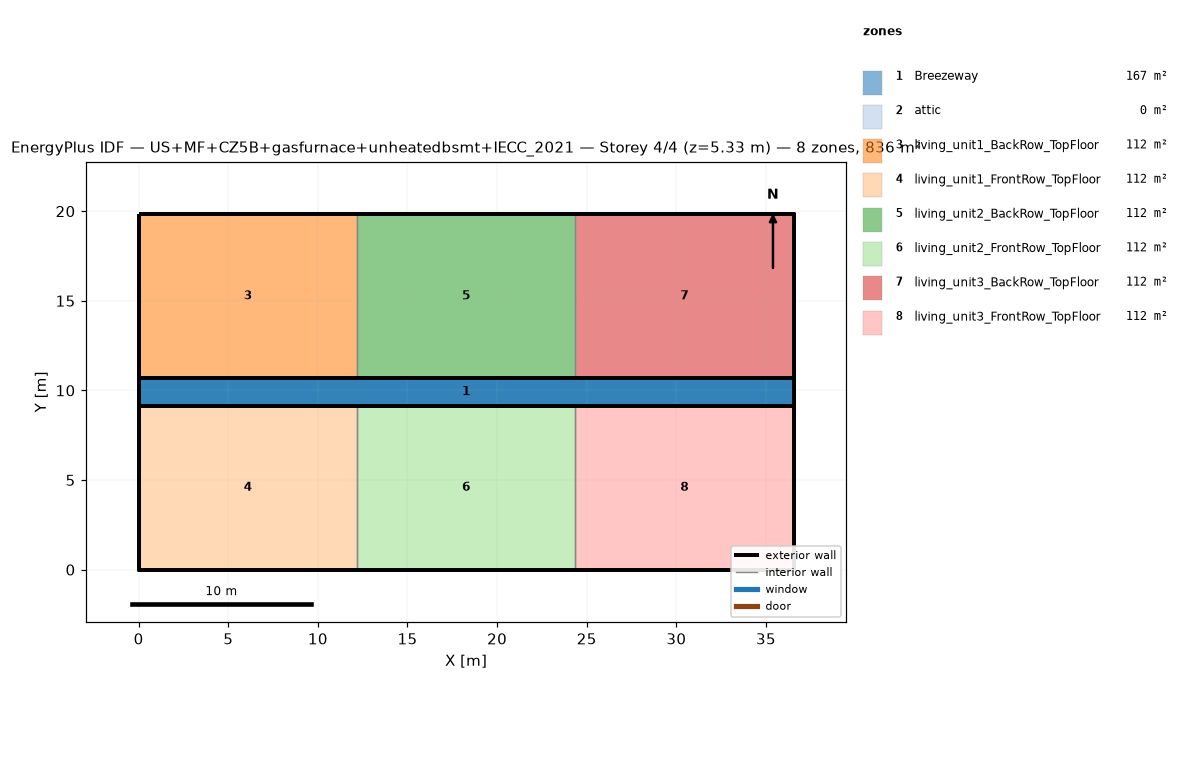
=== STOREY PLAN SPEC (per zone: floor XY polygon, exterior-wall plan segments, windows/doors) ===
zone 1: Breezeway  (167.0 m²)
  floor: (36.54, 9.16) (0.00, 9.16) (0.00, 10.68) (36.54, 10.68)
  floor: (36.54, 9.16) (0.00, 9.16) (0.00, 10.68) (36.54, 10.68)
  floor: (36.54, 9.16) (0.00, 9.16) (0.00, 10.68) (36.54, 10.68)
zone 2: attic  (0.0 m²)
  exterior wall: (36.54, 0.00) – (36.54, 19.84) – (36.54, 9.92)  [29.8 m]
  exterior wall: (0.00, 19.84) – (0.00, 0.00) – (0.00, 9.92)  [29.8 m]
zone 3: living_unit1_BackRow_TopFloor  (111.5 m²)
  floor: (12.18, 10.68) (0.00, 10.68) (0.00, 19.84) (12.18, 19.84)
  exterior wall: (12.18, 19.84) – (0.00, 19.84)  [12.2 m]
  exterior wall: (0.00, 19.84) – (0.00, 10.68)  [9.2 m]
  exterior wall: (0.00, 10.68) – (12.18, 10.68)  [12.2 m]
  interior walls: 1
zone 4: living_unit1_FrontRow_TopFloor  (111.5 m²)
  floor: (12.18, 0.00) (0.00, 0.00) (0.00, 9.16) (12.18, 9.16)
  exterior wall: (0.00, 0.00) – (12.18, 0.00)  [12.2 m]
  exterior wall: (0.00, 9.16) – (0.00, 0.00)  [9.2 m]
  exterior wall: (12.18, 9.16) – (0.00, 9.16)  [12.2 m]
  interior walls: 1
zone 5: living_unit2_BackRow_TopFloor  (111.5 m²)
  floor: (24.36, 10.68) (12.18, 10.68) (12.18, 19.84) (24.36, 19.84)
  exterior wall: (12.18, 10.68) – (24.36, 10.68)  [12.2 m]
  exterior wall: (24.36, 19.84) – (12.18, 19.84)  [12.2 m]
  interior walls: 2
zone 6: living_unit2_FrontRow_TopFloor  (111.5 m²)
  floor: (24.36, 0.00) (12.18, 0.00) (12.18, 9.16) (24.36, 9.16)
  exterior wall: (12.18, 0.00) – (24.36, 0.00)  [12.2 m]
  exterior wall: (24.36, 9.16) – (12.18, 9.16)  [12.2 m]
  interior walls: 2
zone 7: living_unit3_BackRow_TopFloor  (111.5 m²)
  floor: (36.54, 10.68) (24.36, 10.68) (24.36, 19.84) (36.54, 19.84)
  exterior wall: (36.54, 10.68) – (36.54, 19.84)  [9.2 m]
  exterior wall: (36.54, 19.84) – (24.36, 19.84)  [12.2 m]
  exterior wall: (24.36, 10.68) – (36.54, 10.68)  [12.2 m]
  interior walls: 1
zone 8: living_unit3_FrontRow_TopFloor  (111.5 m²)
  floor: (36.54, 0.00) (24.36, 0.00) (24.36, 9.16) (36.54, 9.16)
  exterior wall: (24.36, 0.00) – (36.54, 0.00)  [12.2 m]
  exterior wall: (36.54, 0.00) – (36.54, 9.16)  [9.2 m]
  exterior wall: (36.54, 9.16) – (24.36, 9.16)  [12.2 m]
  interior walls: 1

=== DERIVED (storey summary) ===
Building: US+MF+CZ5B+gasfurnace+unheatedbsmt+IECC_2021
Storey: 4 of 4  (floor level z = 5.33 m)
Storey gross floor area: 836.2 m²
Zones on this storey: 8
  - Breezeway: floor 167.0 m²
  - attic: floor 0.0 m²; exterior wall 59.5 m (81.9 m²); WWR 0.0%
  - living_unit1_BackRow_TopFloor: floor 111.5 m²; exterior wall 33.5 m (86.9 m²); WWR 0.0%
  - living_unit1_FrontRow_TopFloor: floor 111.5 m²; exterior wall 33.5 m (86.9 m²); WWR 0.0%
  - living_unit2_BackRow_TopFloor: floor 111.5 m²; exterior wall 24.4 m (63.1 m²); WWR 0.0%
  - living_unit2_FrontRow_TopFloor: floor 111.5 m²; exterior wall 24.4 m (63.1 m²); WWR 0.0%
  - living_unit3_BackRow_TopFloor: floor 111.5 m²; exterior wall 33.5 m (86.9 m²); WWR 0.0%
  - living_unit3_FrontRow_TopFloor: floor 111.5 m²; exterior wall 33.5 m (86.9 m²); WWR 0.0%
Zone adjacency (shared interzone walls):
  - living_unit1_BackRow_TopFloor ↔ living_unit2_BackRow_TopFloor
  - living_unit1_FrontRow_TopFloor ↔ living_unit2_FrontRow_TopFloor
  - living_unit2_BackRow_TopFloor ↔ living_unit3_BackRow_TopFloor
  - living_unit2_FrontRow_TopFloor ↔ living_unit3_FrontRow_TopFloor